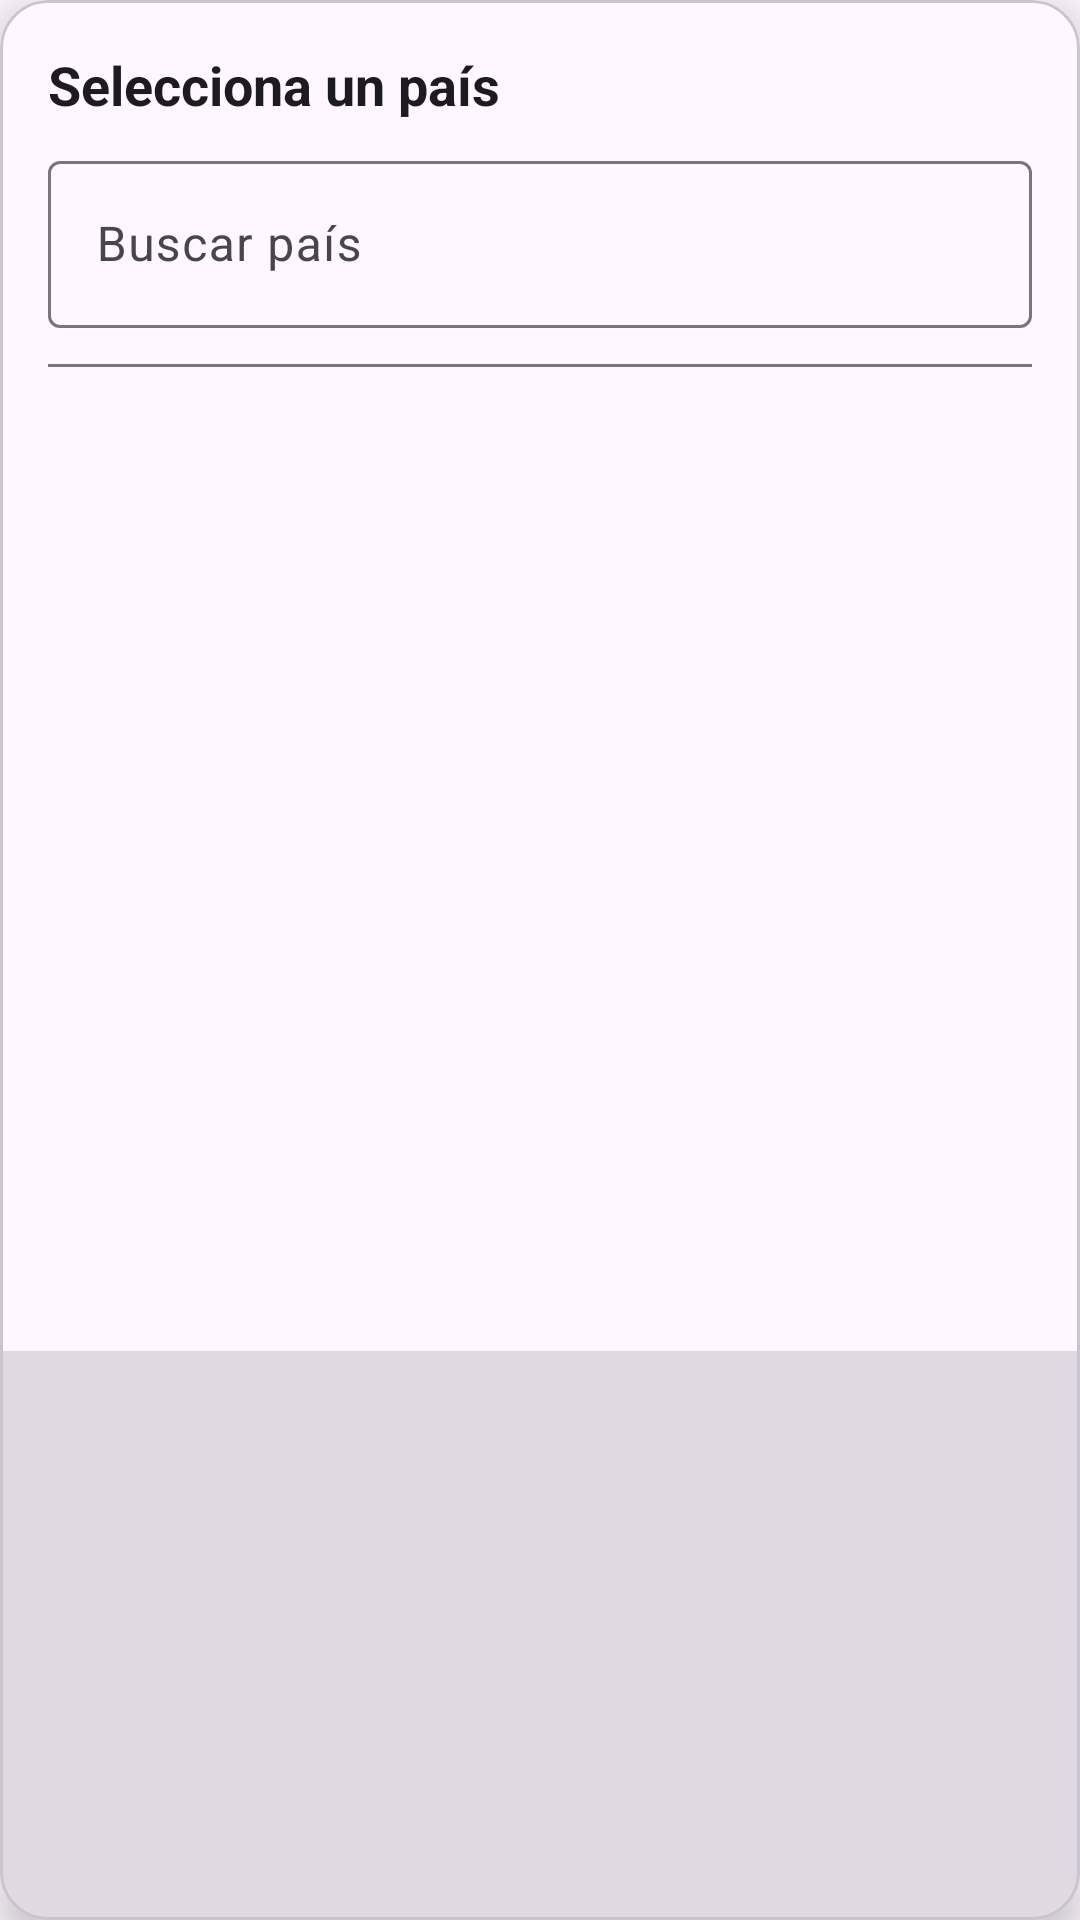

This screen was rendered from an Android layout file. Write that file and the resources it references.
<!-- AndroidManifest.xml: application theme Theme.Buzzup -->
<!-- res/layout/bottom_sheet_countries.xml -->
<?xml version="1.0" encoding="utf-8"?>
<com.google.android.material.card.MaterialCardView xmlns:android="http://schemas.android.com/apk/res/android"
    xmlns:app="http://schemas.android.com/apk/res-auto"
    android:layout_width="match_parent"
    android:layout_height="wrap_content"
    android:layout_margin="8dp"
    app:cardCornerRadius="16dp"
    app:cardElevation="8dp">

    <LinearLayout
        android:layout_width="match_parent"
        android:layout_height="wrap_content"
        android:orientation="vertical"
        android:background="?attr/colorSurface"
        android:padding="16dp">

        
        <TextView
            android:layout_width="match_parent"
            android:layout_height="wrap_content"
            android:text="Selecciona un país"
            android:textSize="18sp"
            android:textStyle="bold"
            android:textColor="?attr/colorOnSurface"
            android:paddingBottom="8dp"/>

        
        <com.google.android.material.textfield.TextInputLayout
            android:layout_width="match_parent"
            android:layout_height="wrap_content"
            android:hint="Buscar país">

            <com.google.android.material.textfield.TextInputEditText
                android:id="@+id/editSearchCountry"
                android:layout_width="match_parent"
                android:layout_height="wrap_content"
                android:inputType="text"/>
        </com.google.android.material.textfield.TextInputLayout>

        
        <View
            android:layout_width="match_parent"
            android:layout_height="1dp"
            android:layout_marginTop="12dp"
            android:layout_marginBottom="12dp"
            android:background="?attr/colorOutline"/>

        
        <androidx.recyclerview.widget.RecyclerView
            android:id="@+id/recyclerCountries"
            android:layout_width="match_parent"
            android:layout_height="300dp"
            android:clipToPadding="false"
            android:paddingBottom="8dp"/>
    </LinearLayout>
</com.google.android.material.card.MaterialCardView>
<!-- resources referenced by this layout -->
<resources>
  <style name="Theme.Buzzup" parent="Theme.Material3.DayNight.NoActionBar">
          <item name="colorPrimary">@color/black</item>
          <item name="colorPrimaryVariant">@color/gray</item>
          <item name="colorOnPrimary">@color/white</item>
          <item name="android:windowBackground">@drawable/splash_background</item>
          <item name="colorSecondary">@color/teal_200</item>
          <item name="colorOnSecondary">@color/black</item>
          <item name="android:statusBarColor">?attr/colorPrimaryVariant</item>
      </style>
  <color name="black">#FF000000</color>
  <color name="gray">#808080</color>
  <color name="white">#FFFFFFFF</color>
  <!-- drawable splash_background (drawable) -->
  <?xml version="1.0" encoding="utf-8"?>
  <layer-list xmlns:android="http://schemas.android.com/apk/res/android">
      <item android:drawable="?attr/colorSurface" />
  </layer-list>
  <color name="teal_200">#FF03DAC5</color>
</resources>
